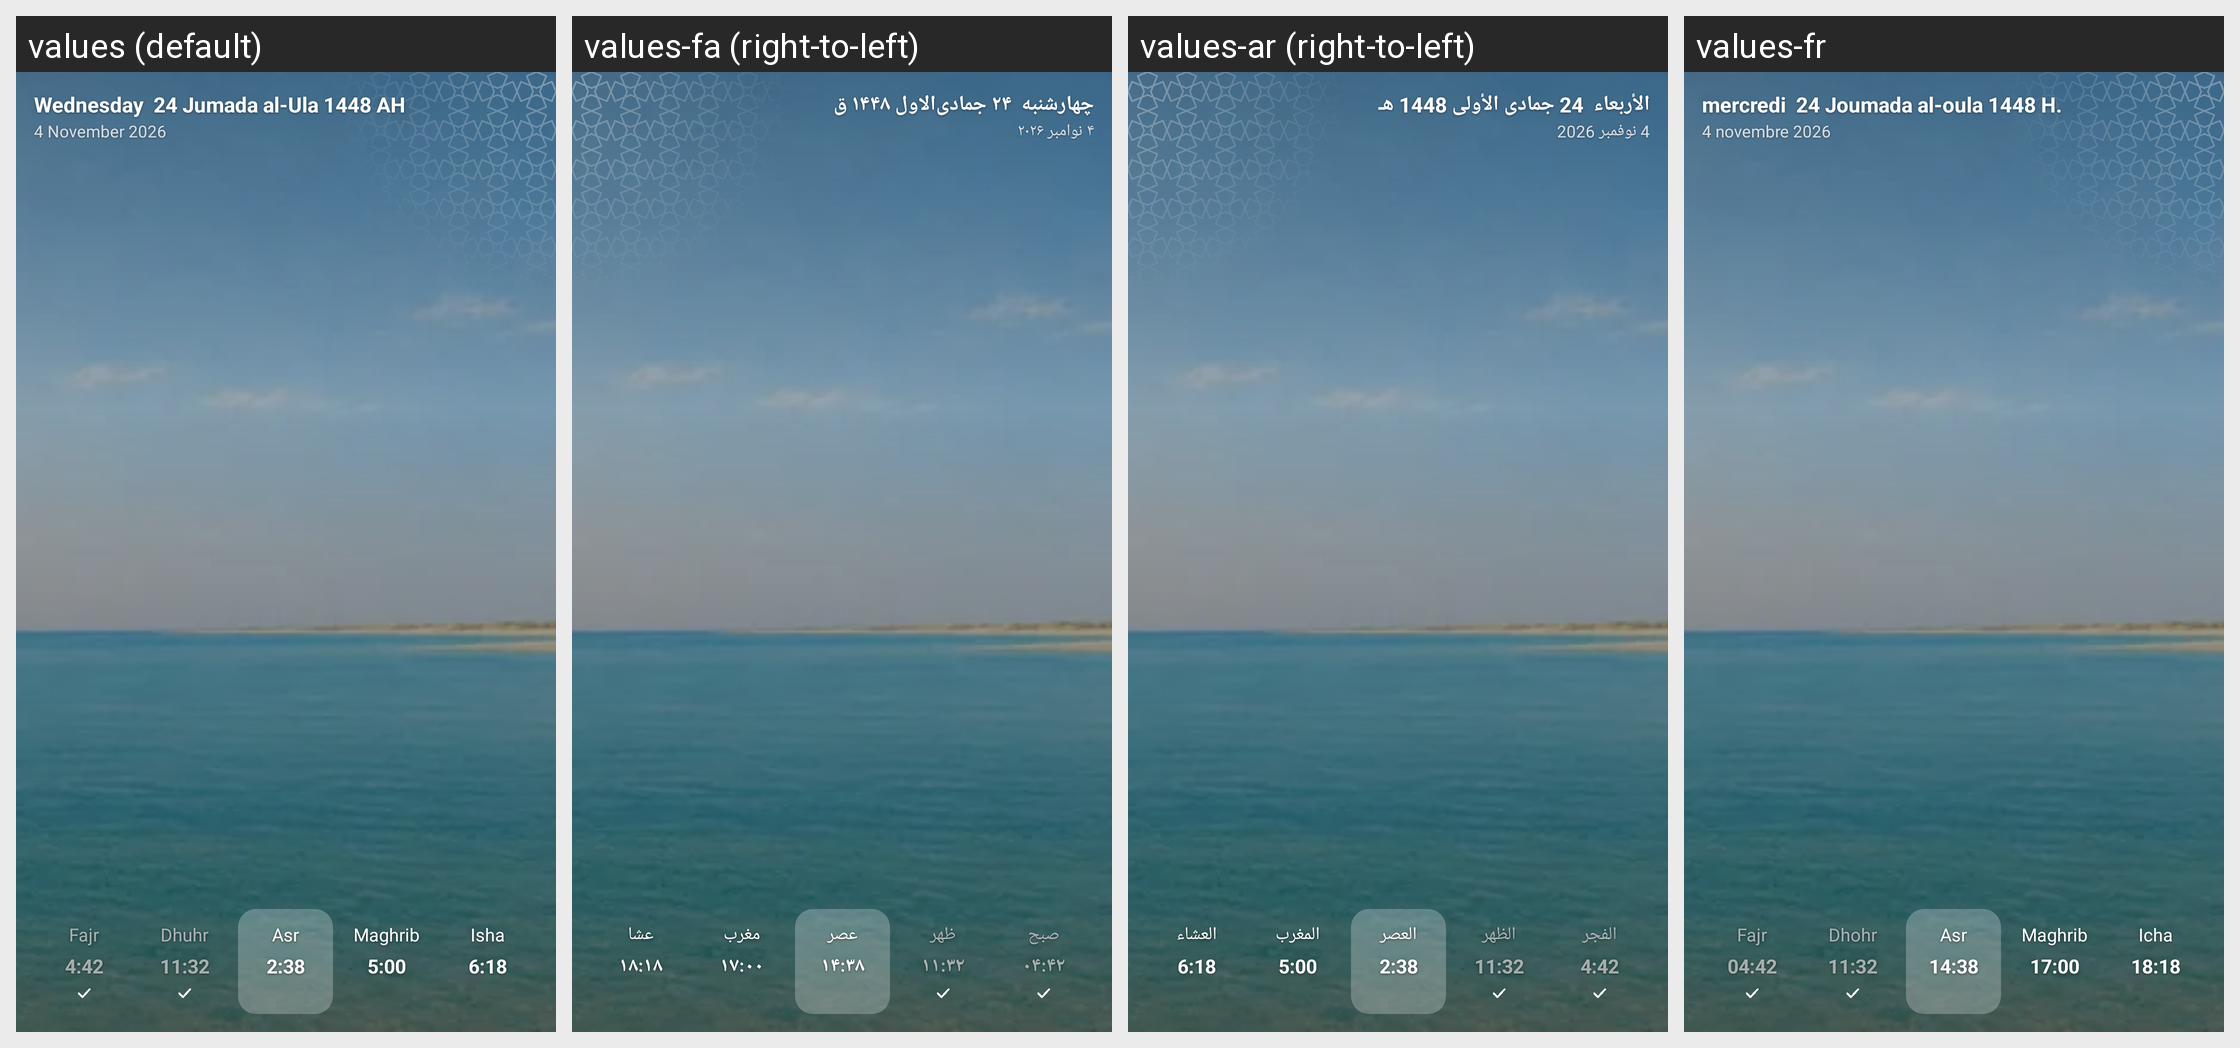

This grid shows one Android layout under several languages. Give, for every string resource on the screen, its name, the default text and each shown locale's text.
Android screen res/layout/widget_day_preview.xml rendered under 4 locales, left to right: values (default), values-fa (right-to-left), values-ar (right-to-left), values-fr. Device: Nexus 5 (rendered at 1080×1920; each locale shown at half size, 540×960, under a caption strip naming it); theme Theme.App.
Other locales in the repository, not shown: values-bn, values-ha, values-in, values-ms, values-ru, values-tr, values-ur.
Strings drawn on this screen, with the default value and each locale's value (text and hints the layout hard-codes, and strings that could not be matched under every locale, appear in the picture but are not listed):

widgetSample7
  values: Wednesday  24 Jumada al-Ula 1448 AH
  values-fa: چهارشنبه  ۲۴ جمادی‌الاول ۱۴۴۸ ق
  values-ar: الأربعاء  24 جمادى الأولى 1448 هـ
  values-fr: mercredi  24 Joumada al-oula 1448 H.

widgetSample21
  values: 4 November 2026
  values-fa: ۴ نوامبر ۲۰۲۶
  values-ar: 4 نوفمبر 2026
  values-fr: 4 novembre 2026

widgetSample8
  values: Fajr
  values-fa: صبح
  values-ar: الفجر
  values-fr: Fajr

widgetSample9
  values: 4:42
  values-fa: ۰۴:۴۲
  values-ar: 4:42
  values-fr: 04:42

widgetSample11
  values: Dhuhr
  values-fa: ظهر
  values-ar: الظهر
  values-fr: Dhohr

widgetSample12
  values: 11:32
  values-fa: ۱۱:۳۲
  values-ar: 11:32
  values-fr: 11:32

widgetSample13
  values: Asr
  values-fa: عصر
  values-ar: العصر
  values-fr: Asr

widgetSample14
  values: 2:38
  values-fa: ۱۴:۳۸
  values-ar: 2:38
  values-fr: 14:38

widgetSample15
  values: Maghrib
  values-fa: مغرب
  values-ar: المغرب
  values-fr: Maghrib

widgetSample16
  values: 5:00
  values-fa: ۱۷:۰۰
  values-ar: 5:00
  values-fr: 17:00

widgetSample17
  values: Isha
  values-fa: عشا
  values-ar: العشاء
  values-fr: Icha

widgetSample18
  values: 6:18
  values-fa: ۱۸:۱۸
  values-ar: 6:18
  values-fr: 18:18
